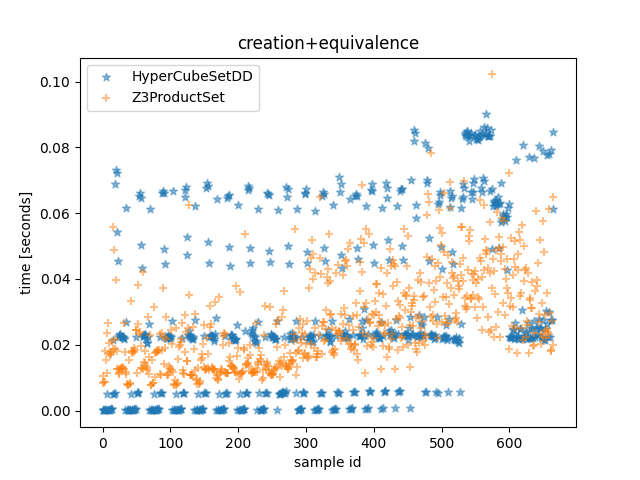

Values plotted in this chart, from the file beside it:
HyperCubeSetDD time, Z3ProductSet time, HyperCubeSetDD outcome, Z3ProductSet outcome, description
6.630003917962313e-05, 0.01043, False, False, <allow_list1=[{'src_ports': [(30000, 327…
4.6900007873773575e-05, 0.008462, False, False, <allow_list1=[{'src_ports': [(30000, 327…
3.790005575865507e-05, 0.008666, False, False, <allow_list1=[{'src_ports': [(30000, 327…
3.730005118995905e-05, 0.008724, False, False, <allow_list1=[{'src_ports': [(30000, 327…
5.389994475990534e-05, 0.01796, False, False, <allow_list1=[{'src_ports': [(30000, 327…
5.4200063459575176e-05, 0.01531, False, False, <allow_list1=[{'src_ports': [(30000, 327…
4.950002767145634e-05, 0.01131, False, False, <allow_list1=[{'src_ports': [(30000, 327…
0.00502, 0.02365, False, False, <allow_list1=[{'src_ports': [(30000, 327…
7.259997073560953e-05, 0.02674, False, False, <allow_list1=[{'src_ports': [(30000, 327…
0.0001052, 0.02041, False, False, <allow_list1=[{'src_ports': [(30000, 327…
0.0001397, 0.01735, False, False, <allow_list1=[{'src_ports': [(30000, 327…
0.0002166, 0.01689, False, False, <allow_list1=[{'src_ports': [(30000, 327…
0.0004002, 0.0171, False, False, <allow_list1=[{'src_ports': [(30000, 327…
0.0004807, 0.01789, False, False, <allow_list1=[{'src_ports': [(30000, 327…
0.0005651, 0.02127, False, False, <allow_list1=[{'src_ports': [(30000, 327…
0.02137, 0.05591, False, False, <allow_list1=[{'src_ports': [(30000, 327…
0.005027, 0.01877, False, False, <allow_list1=[{'src_ports': [(30000, 327…
0.005087, 0.04892, False, False, <allow_list1=[{'src_ports': [(30000, 327…
0.005289, 0.01876, False, False, <allow_list1=[{'src_ports': [(30000, 327…
0.06879, 0.02164, False, False, <allow_list1=[{'src_ports': [(30000, 327…
0.07314, 0.03963, False, False, <allow_list1=[{'src_ports': [(30000, 327…
0.07206, 0.01803, False, False, <allow_list1=[{'src_ports': [(30000, 327…
0.05441, 0.01258, False, False, <allow_list1=[{'src_ports': [(30000, 327…
0.04531, 0.01266, False, False, <allow_list1=[{'src_ports': [(30000, 327…
0.02287, 0.01113, False, False, <allow_list1=[{'src_ports': [(30000, 327…
0.02245, 0.01129, False, False, <allow_list1=[{'src_ports': [(30000, 327…
0.02321, 0.01259, False, False, <allow_list1=[{'src_ports': [(30000, 327…
0.02269, 0.01293, False, False, <allow_list1=[{'src_ports': [(30000, 327…
0.02232, 0.01258, False, False, <allow_list1=[{'src_ports': [(30000, 327…
0.02248, 0.01298, False, False, <allow_list1=[{'src_ports': [(30000, 327…
0.02248, 0.01324, False, False, <allow_list1=[{'src_ports': [(30000, 327…
0.02182, 0.01271, False, False, <allow_list1=[{'src_ports': [(30000, 327…
0.02198, 0.02645, False, False, <allow_list1=[{'src_ports': [(30000, 327…
0.0002219, 0.01772, False, False, <allow_list1=[{'src_ports': [(30000, 327…
0.02701, 0.01179, False, False, <allow_list1=[{'src_ports': [(30000, 327…
0.0615, 0.0112, False, False, <allow_list1=[{'src_ports': [(30000, 327…
6.490002851933241e-05, 0.008031, False, False, <allow_list1=[{'src_ports': [9050], 'neg…
4.1199964471161366e-05, 0.007744, False, False, <allow_list1=[{'src_ports': [9050], 'neg…
4.099996294826269e-05, 0.007734, False, False, <allow_list1=[{'src_ports': [9050], 'neg…
5.550007335841656e-05, 0.01531, False, False, <allow_list1=[{'src_ports': [9050], 'neg…
5.4999953135848045e-05, 0.008491, False, False, <allow_list1=[{'src_ports': [9050], 'neg…
5.1900045946240425e-05, 0.008183, False, False, <allow_list1=[{'src_ports': [9050], 'neg…
0.005131, 0.03332, False, False, <allow_list1=[{'src_ports': [9050], 'neg…
7.509998977184296e-05, 0.01807, False, False, <allow_list1=[{'src_ports': [9050], 'neg…
0.000109, 0.01744, False, False, <allow_list1=[{'src_ports': [9050], 'neg…
0.0001436, 0.01805, False, False, <allow_list1=[{'src_ports': [9050], 'neg…
0.0002246, 0.01886, False, False, <allow_list1=[{'src_ports': [9050], 'neg…
0.0004111, 0.01776, False, False, <allow_list1=[{'src_ports': [9050], 'neg…
0.0004883, 0.01847, False, False, <allow_list1=[{'src_ports': [9050], 'neg…
0.0005862, 0.02445, False, False, <allow_list1=[{'src_ports': [9050], 'neg…
0.02243, 0.02433, False, False, <allow_list1=[{'src_ports': [9050], 'neg…
0.005474, 0.01139, False, False, <allow_list1=[{'src_ports': [9050], 'neg…
0.005615, 0.03828, False, False, <allow_list1=[{'src_ports': [9050], 'neg…
0.005454, 0.02637, False, False, <allow_list1=[{'src_ports': [9050], 'neg…
0.06519, 0.02319, False, False, <allow_list1=[{'src_ports': [9050], 'neg…
0.06622, 0.02383, False, False, <allow_list1=[{'src_ports': [9050], 'neg…
0.06453, 0.01967, False, False, <allow_list1=[{'src_ports': [9050], 'neg…
0.05029, 0.0129, False, False, <allow_list1=[{'src_ports': [9050], 'neg…
0.04336, 0.01286, False, False, <allow_list1=[{'src_ports': [9050], 'neg…
0.02243, 0.04205, False, False, <allow_list1=[{'src_ports': [9050], 'neg…
... 606 more rows
